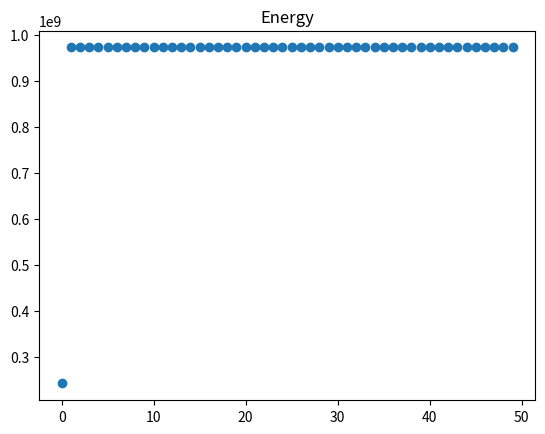
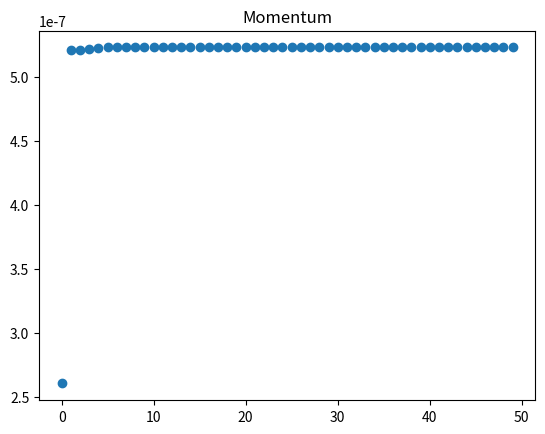

These figures' Python source, in order:
import numpy as np
import matplotlib.pyplot as plt
import copy

class Simulator():

	def __init__(self):
		self.AllPositions = []
		self.AllVelocities = []
		self.AllEnergies = []
		self.AllMomenta = []
		self.AllMomentaNorm = []
		self.AllForces = []

		p_file = open("momentum.txt", "w")
		p_file.close()

		x_file = open("position.txt", "w")
		x_file.close()

		e_file = open("energy.txt", "w")
		e_file.close()

	def setupSimulation(self, N, epsilon, sigma, volume, steps, step_size):
		'''
		Setup the simulations 
		'''
		self.prev_positions = []
		self.prev_velocities = []
		self.N = N
		self.volume = volume
		self.epsilon = epsilon
		self.sigma = sigma
		self.dt = step_size
		self.mass = 6.6335209 * 1e-23
		self.steps = steps
		self.forces = np.zeros((self.N, 3))
		self.prev_forces = np.zeros((self.N, 3))


	def initializePostions(self):
		'''
		Initalize the positions. 
		'''
		self.positions = (np.random.random((self.N, 3)) * 20) - 10

	def initializeVelocities(self):
		'''
		Initalize the velocities. 
		'''
		self.velocities = np.random.random((self.N, 3))
	
	def ForceField(self, particle1, particle2):
		vec = self.positions[particle1] - self.positions[particle2]
		r = np.linalg.norm(vec)

		force = 4 * self.epsilon * ((-12 * (self.sigma ** 12) * (r**(-13))) - (-6 * (self.sigma ** 6) * (r**(-7)))) * (vec / r)
		return force

	def doMultipleSteps(self):
		'''
		do the steps
		'''
		for i in range(self.steps):
			# self.eulerIntegrate()
			self.velocityVerletIntegrate()

			self.AllEnergies.append(self.totalEnergy())
			print(i, self.totalEnergy(), self.totalMomentum())
			self.AllMomenta.append(self.particleMomentum()[0])
			self.AllMomentaNorm.append(self.totalMomentum())
	
	def eulerIntegrate(self):
		'''
		apply euler scheme
		'''
		self.AllPositions.append(self.positions)

		for i in range(self.N):
			self.forces[i] = 0
			for j in range(self.N):
				if i != j:
					self.forces[i] += self.ForceField(i, j)
		self.velocities = self.velocities + (self.forces / self.mass) * self.dt
		self.positions = self.positions + self.velocities * self.dt
			

	def velocityVerletIntegrate(self):
		'''
		apply velocity verlet integrator
		'''
		self.AllPositions.append(self.positions)
		self.prev_forces = copy.copy(self.forces)

		for i in range(self.N):
			self.forces[i] = 0
			for j in range(self.N):
				if i != j:
					self.forces[i] += self.ForceField(i, j)
			
		self.positions = self.positions + (self.velocities * self.dt) + (1 / (2 * self.mass)) * self.forces * (self.dt**2)
		self.velocities = self.velocities + 1 / (2 * self.mass) * (self.prev_forces + self.forces) * self.dt

	def totalEnergy(self):
		'''
		calculate total energy
		'''
		return self.potentialEnergy() + self.kineticEnergy()

	def particleMomentum(self):
		pres_momentum = self.velocities * self.mass
		return pres_momentum, np.linalg.norm(pres_momentum, axis=1)

	def totalMomentum(self):
		return np.sum(self.particleMomentum()[1])

	def potentialEnergy(self):
		'''
		calculate potential energy
		'''
		total_energy = 0
		for i in range(self.N - 1):
			for j in range(i + 1, self.N):
				r = np.linalg.norm(self.positions[i] - self.positions[j])
				total_energy += 4 * self.epsilon * (((self.sigma / r) ** 12) - (self.sigma / r) ** 6)
		return total_energy		

	def kineticEnergy(self):
		'''
		calculate kinetic energy
		'''
		v = np.expand_dims(np.linalg.norm(self.velocities, axis=1), axis=1)
		energies = (1 / 2) * self.mass * (v**2)
		return np.sum(energies)

	def Plot(self):
		self.AllEnergies = np.array(self.AllEnergies)

		plt.figure(1)
		plt.scatter(np.arange(self.steps), np.squeeze(self.AllEnergies))

		plt.title("Energy")
		plt.figure(2)
		plt.scatter(np.arange(self.steps), self.AllMomentaNorm)
		plt.title("Momentum")
	
	def Save(self):
		self.AllPositions = np.array(self.AllPositions)
		self.AllMomenta = np.array(self.AllMomenta)

		with open("position.txt", 'a') as f:
			for i in range(self.steps):
				print("Step : ", i + 1, file=f)
				for j in range(self.N):
					print("{},{},{}".format(self.AllPositions[i][j][0], self.AllPositions[i][j][1], self.AllPositions[i][j][2]), file=f)
		
		with open("energy.txt", 'a') as f:
			for i in range(self.steps):
				print("Step : ", i + 1, file=f)
				print("{}".format(self.AllEnergies[i]), file=f)

		with open("momentum.txt", "a") as f:
			for i in range(self.steps):
				print("Step : ", i + 1, file=f)
				for j in range(self.N):
					# print(self.AllMomenta[i].shape)
					print("{}, {}, {}".format(self.AllMomenta[i][j][0], self.AllMomenta[i][j][1], self.AllMomenta[i][j][2]), file=f)
#Initialize the simulator class
System=Simulator()
System.setupSimulation(100, 1, 1, 1, 50, 1e-10)
System.initializePostions()
System.initializeVelocities()
System.doMultipleSteps()
System.Plot()
System.Save()

plt.show()
#Call the methods from the simulator class appropriately 
